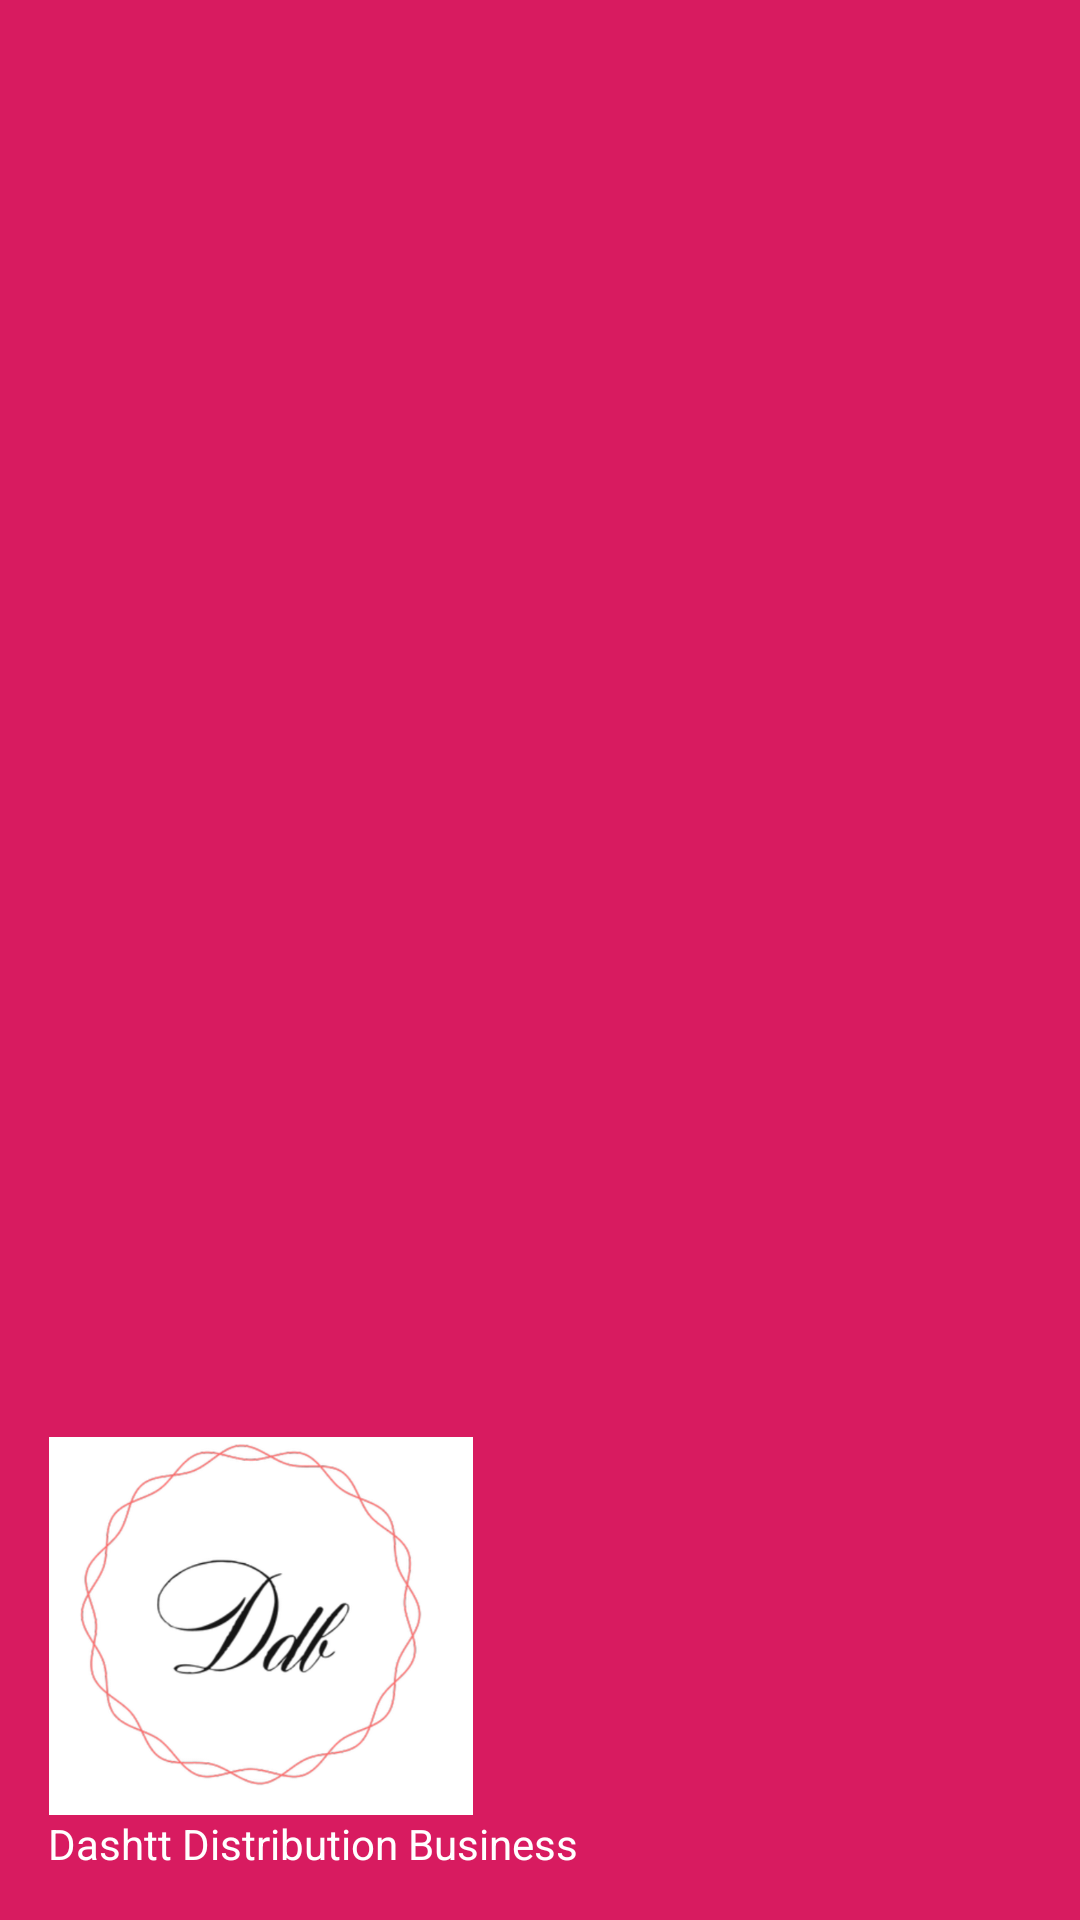

Reconstruct the res/layout file that produces this screen, plus the resources it refers to.
<!-- AndroidManifest.xml: application theme AppTheme -->
<!-- res/layout/nav_header.xml -->
<?xml version="1.0" encoding="utf-8"?>

<LinearLayout xmlns:android="http://schemas.android.com/apk/res/android"
    android:layout_width="match_parent"
    android:layout_height="176dp"
    android:background="@color/colorAccent"
    android:gravity="bottom"
    android:orientation="vertical"
    android:padding="16dp"
    android:theme="@style/ThemeOverlay.AppCompat.Dark">

    <ImageView
        android:id="@+id/imageView3"
        android:layout_width="142dp"
        android:layout_height="126dp"
        android:src="@drawable/logo" />

    <TextView
        android:id="@+id/textView9"
        android:layout_width="match_parent"
        android:layout_height="wrap_content"
        android:text="@string/DDB"
        android:textColor="#FFFFFF"
        />
</LinearLayout>
<!-- resources referenced by this layout -->
<resources>
  <color name="colorAccent">#D81B60</color>
  <!-- drawable logo: png bitmap (drawable, 109404 bytes) -->
  <string name="DDB">Dashtt Distribution Business</string>
  <style name="AppTheme" parent="Theme.AppCompat.Light.DarkActionBar">
          
          <item name="colorPrimary">@color/colorPrimary</item>
          <item name="colorPrimaryDark">@color/colorPrimaryDark</item>
          <item name="colorAccent">@color/colorAccent</item>
      </style>
  <color name="colorPrimary">#A21444</color>
  <color name="colorPrimaryDark">#00574B</color>
</resources>
